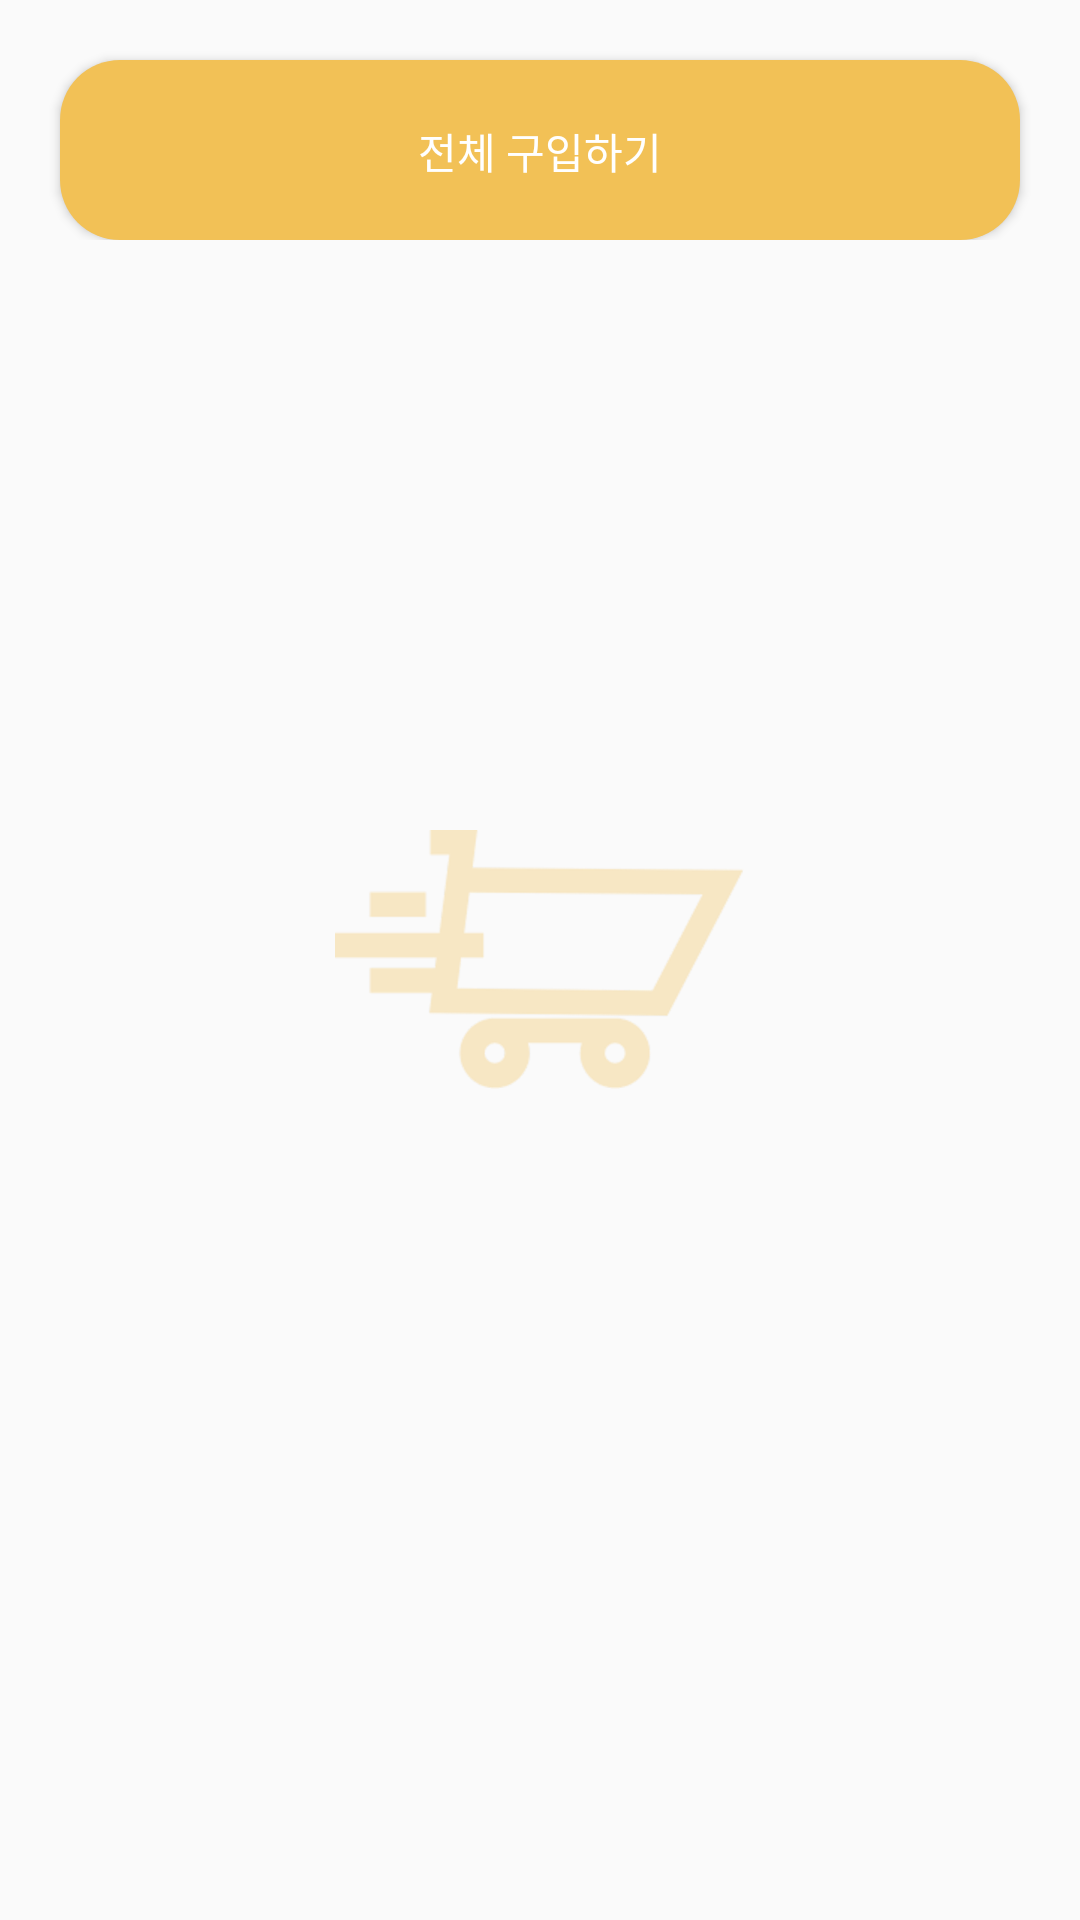

Android layout source for this screen:
<!-- AndroidManifest.xml: application theme AppTheme -->
<!-- res/layout/fragment_locker.xml -->
<?xml version="1.0" encoding="utf-8"?>
<RelativeLayout xmlns:android="http://schemas.android.com/apk/res/android"
    xmlns:tools="http://schemas.android.com/tools"
    android:layout_width="match_parent"
    android:layout_height="match_parent"
    tools:context=".controller.fragment.LockerFragment">

    <ImageView
        android:layout_width="wrap_content"
        android:layout_height="wrap_content"
        android:src="@drawable/cart"
        android:layout_centerInParent="true"/>

        <ScrollView
            android:layout_width="match_parent"
            android:layout_height="match_parent">
        <RelativeLayout
            android:layout_width="match_parent"
            android:layout_height="match_parent">

        <android.support.v7.widget.RecyclerView
            android:id="@+id/recyclerview"
            android:layout_width="match_parent"
            android:layout_height="wrap_content"
            android:layout_marginTop="20dp"
            android:layout_marginLeft="20dp"
            android:layout_marginRight="20dp"
            android:background="@drawable/recyclerview_border"
            tools:listitem="@layout/locker_list"/>
    
        <Button
            android:layout_centerHorizontal="true"
            android:id="@+id/deleteall"
            android:layout_below="@+id/recyclerview"
            android:layout_width="match_parent"
            android:layout_marginLeft="20dp"
            android:layout_marginRight="20dp"
            android:layout_height="60dp"
            android:background="@drawable/deleteall_button_custom"
            android:text="전체 구입하기"
            android:textColor="@android:color/white"/>

        </RelativeLayout>
        </ScrollView>
</RelativeLayout>
<!-- res/layout/locker_list.xml (included above) -->
<?xml version="1.0" encoding="utf-8"?>
<RelativeLayout xmlns:android="http://schemas.android.com/apk/res/android"
    android:layout_width="match_parent"
    android:layout_height="96dp"
    xmlns:tools="http://schemas.android.com/tools">


        <ImageView
            android:id="@+id/image"
            android:src="@drawable/ic_launcher_background"
            android:layout_width="50dp"
            android:layout_height="70dp"
            android:layout_margin="13dp"/>

        <TextView
            android:id="@+id/company"
            android:layout_width="wrap_content"
            android:layout_height="wrap_content"
            tools:text="Spring Trendy Look SET"
            android:textColor="#596b16"
            android:textSize="13sp"
            android:layout_marginTop="13dp"
            android:layout_toRightOf="@+id/image"/>
    
    <ImageButton
        android:id="@+id/delete"
        android:layout_width="25dp"
        android:layout_height="30dp"
        android:src="@drawable/delete"
        android:layout_alignParentRight="true"
        android:layout_marginRight="10dp"
        android:layout_marginTop="10dp"/>

    <ImageButton
        android:id="@+id/buy"
        android:layout_width="25dp"
        android:layout_height="30dp"
        android:src="@drawable/buy"
        android:layout_toLeftOf="@+id/delete"
        android:layout_marginTop="10dp"
        android:layout_marginRight="5dp"/>
    
    <View
        android:layout_width="150dp"
        android:layout_height="1dp"
        android:layout_below="@id/company"
        android:background="#707070"
        android:layout_toRightOf="@+id/image"/>

    <TextView
        android:id="@+id/size"
        android:layout_width="wrap_content"
        android:layout_height="wrap_content"
        android:textSize="13sp"
        android:layout_marginTop="13dp"
        android:layout_toLeftOf="@+id/delete"
        android:layout_marginRight="70dp"
        android:textColor="@android:color/black"
        tools:text="XL"/>
    
    <TextView
        android:id="@+id/title"
        android:layout_width="wrap_content"
        android:layout_height="30dp"
        android:layout_below="@id/company"
        android:layout_toRightOf="@+id/image"
        android:layout_marginTop="15dp"
        android:textSize="20dp"
        android:textColor="@android:color/black"
        tools:text="상품 이름"
        />

    <TextView
        android:id="@+id/price"
        android:layout_width="wrap_content"
        android:layout_height="30dp"
        android:layout_below="@id/size"
        android:layout_toRightOf="@+id/title"
        android:layout_marginTop="15dp"
        android:layout_marginRight="10dp"
        android:gravity="end"
        android:layout_alignParentRight="true"
        android:textSize="20dp"
        android:textColor="#a5c23a"
        tools:text="42000"
        />


    <View
        android:layout_alignParentBottom="true"
        android:layout_width="match_parent"
        android:layout_height="1dp"
        android:background="#f2c156"/>

</RelativeLayout>
<!-- resources referenced by this layout -->
<resources>
  <!-- drawable buy: jpg bitmap (drawable-hdpi, 1016 bytes) -->
  <!-- drawable cart: png bitmap (drawable-hdpi, 9427 bytes) -->
  <!-- drawable delete: png bitmap (drawable-hdpi, 1434 bytes) -->
  <!-- drawable deleteall_button_custom (drawable) -->
  <?xml version="1.0" encoding="utf-8"?>
  <shape
      xmlns:android="http://schemas.android.com/apk/res/android"
      android:shape="rectangle">
  
  
      <solid
          android:color="#f2c156"/>
  
      <padding
          android:top="20dp"
          android:bottom="20dp"
          android:left="20dp"
          android:right="20dp"/>
  
      <corners
          android:radius="20dp"/>
  
  </shape>
  <!-- drawable recyclerview_border (drawable) -->
  <?xml version="1.0" encoding="utf-8"?>
  <shape xmlns:android="http://schemas.android.com/apk/res/android"
      android:shape="rectangle">
  
      <stroke
          android:width="1dp"
          android:color="#f2c156"/>
  
      <corners
          android:radius="21dp"/>
  
  </shape>
  <style name="AppTheme" parent="Theme.AppCompat.Light.DarkActionBar">
          
          <item name="colorPrimary">@color/colorPrimary</item>
          <item name="colorPrimaryDark">@color/colorPrimaryDark</item>
          <item name="colorAccent">@color/colorAccent</item>
      </style>
  <color name="colorPrimary">#F8DA7C</color>
  <color name="colorPrimaryDark">#F2C156</color>
  <color name="colorAccent">#FF4081</color>
</resources>
